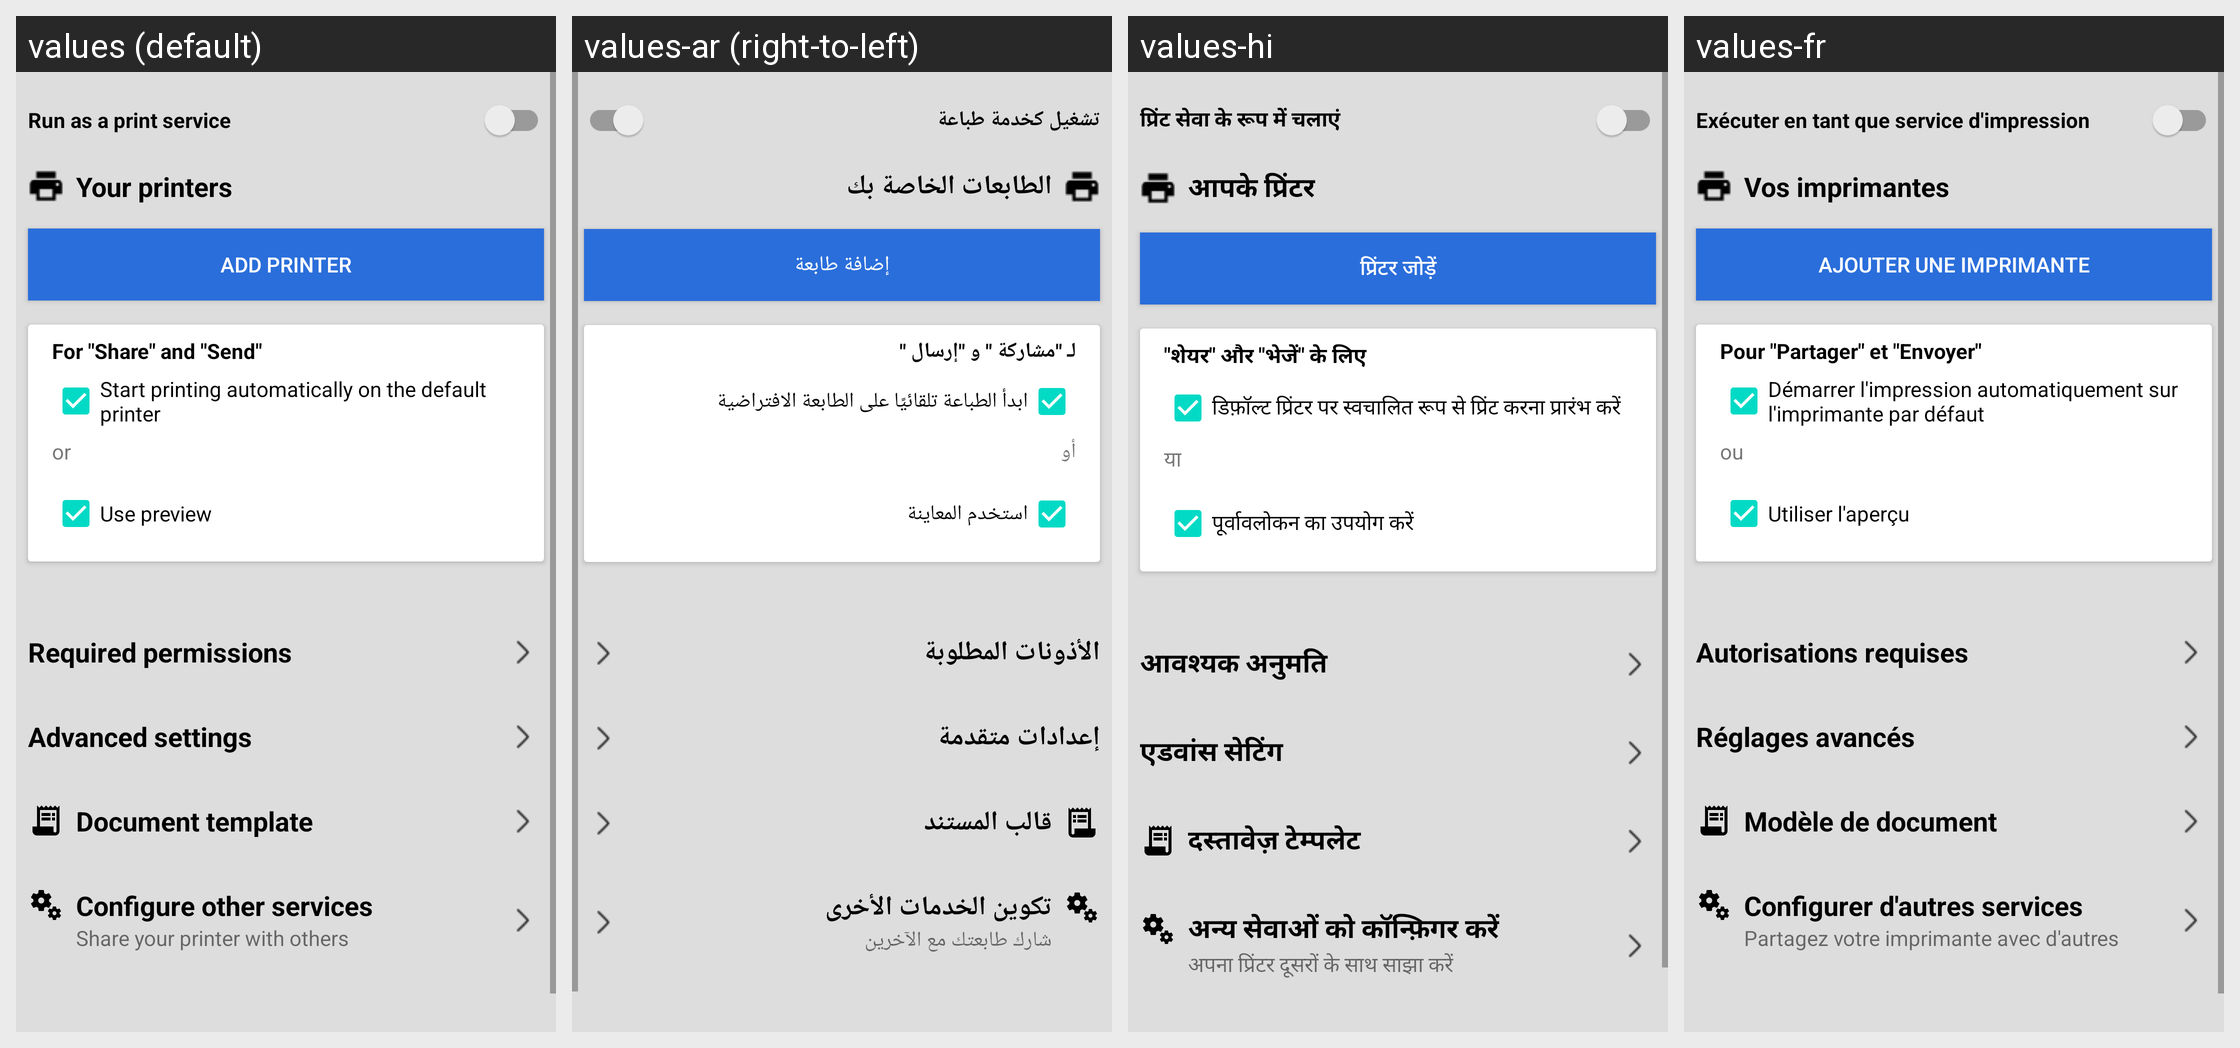

For this localized Android screen grid, give each drawn string resource with its value in every locale shown.
Android screen res/layout/fragment_settings.xml rendered under 4 locales, left to right: values (default), values-ar (right-to-left), values-hi, values-fr. Device: Nexus 5 (rendered at 1080×1920; each locale shown at half size, 540×960, under a caption strip naming it); theme AppTheme.
Other locales in the repository, not shown: values-af, values-am, values-as, values-az, values-be, values-bg, values-bn, values-bs, values-ca, values-cs, values-da, values-de, values-el, values-en-rAU, values-en-rCA, values-en-rGB, values-en-rXC, values-es, values-es-rUS, values-et, values-eu, values-fa, values-fi, values-fr-rCA, values-gl, values-gu, values-hr, values-hu, values-hy, values-in, values-is, values-it, values-iw, values-ja, values-ka, values-kk, values-km, values-kn, values-ko, values-ky, values-lo, values-lt, values-lv, values-mk, values-ml, values-mn, values-mr, values-ms, values-my, values-nb, values-ne, values-nl, values-or, values-pa, values-pl, values-pt, values-pt-rBR, values-pt-rPT, values-ro, values-ru, values-si, values-sk, values-sl, values-sq, values-sr, values-sv, values-sw, values-ta, values-te, values-th, values-tl, values-tr, values-tr-rTR, values-uk, values-ur, values-uz, values-vi, values-zh-rCN, values-zh-rHK, values-zh-rTW, values-zu.
Strings drawn on this screen, with the default value and each locale's value (text and hints the layout hard-codes, and strings that could not be matched under every locale, appear in the picture but are not listed):

run_as_a_print_service
  values: Run as a print service
  values-ar: تشغيل كخدمة طباعة
  values-hi: प्रिंट सेवा के रूप में चलाएं
  values-fr: Exécuter en tant que service d'impression

your_printers
  values: Your printers
  values-ar: الطابعات الخاصة بك
  values-hi: आपके प्रिंटर
  values-fr: Vos imprimantes

add_printer
  values: Add printer
  values-ar: إضافة طابعة
  values-hi: प्रिंटर जोड़ें
  values-fr: Ajouter une imprimante

for_share_and_send
  values: For "Share" and "Send"
  values-ar: لـ "مشاركة " و "إرسال "
  values-hi: "शेयर" और "भेजें" के लिए
  values-fr: Pour "Partager" et "Envoyer"

start_printing_automatically_on_the_default_printer
  values: Start printing automatically on the default printer
  values-ar: ابدأ الطباعة تلقائيًا على الطابعة الافتراضية
  values-hi: डिफ़ॉल्ट प्रिंटर पर स्वचालित रूप से प्रिंट करना प्रारंभ करें
  values-fr: Démarrer l'impression automatiquement sur l'imprimante par défaut

word_or
  values: or
  values-ar: أو
  values-hi: या
  values-fr: ou

txtUsePreview
  values: Use preview
  values-ar: استخدم المعاينة
  values-hi: पूर्वावलोकन का उपयोग करें
  values-fr: Utiliser l'aperçu

required_permissions
  values: Required permissions
  values-ar: الأذونات المطلوبة
  values-hi: आवश्यक अनुमति
  values-fr: Autorisations requises

settings_ext
  values: Advanced settings
  values-ar: إعدادات متقدمة
  values-hi: एडवांस सेटिंग
  values-fr: Réglages avancés

document_template
  values: Document template
  values-ar: قالب المستند
  values-hi: दस्तावेज़ टेम्पलेट
  values-fr: Modèle de document

configure_other_services
  values: Configure other services
  values-ar: تكوين الخدمات الأخرى
  values-hi: अन्य सेवाओं को कॉन्फ़िगर करें
  values-fr: Configurer d'autres services

share_your_printer_with_others
  values: Share your printer with others
  values-ar: شارك طابعتك مع الآخرين
  values-hi: अपना प्रिंटर दूसरों के साथ साझा करें
  values-fr: Partagez votre imprimante avec d'autres
